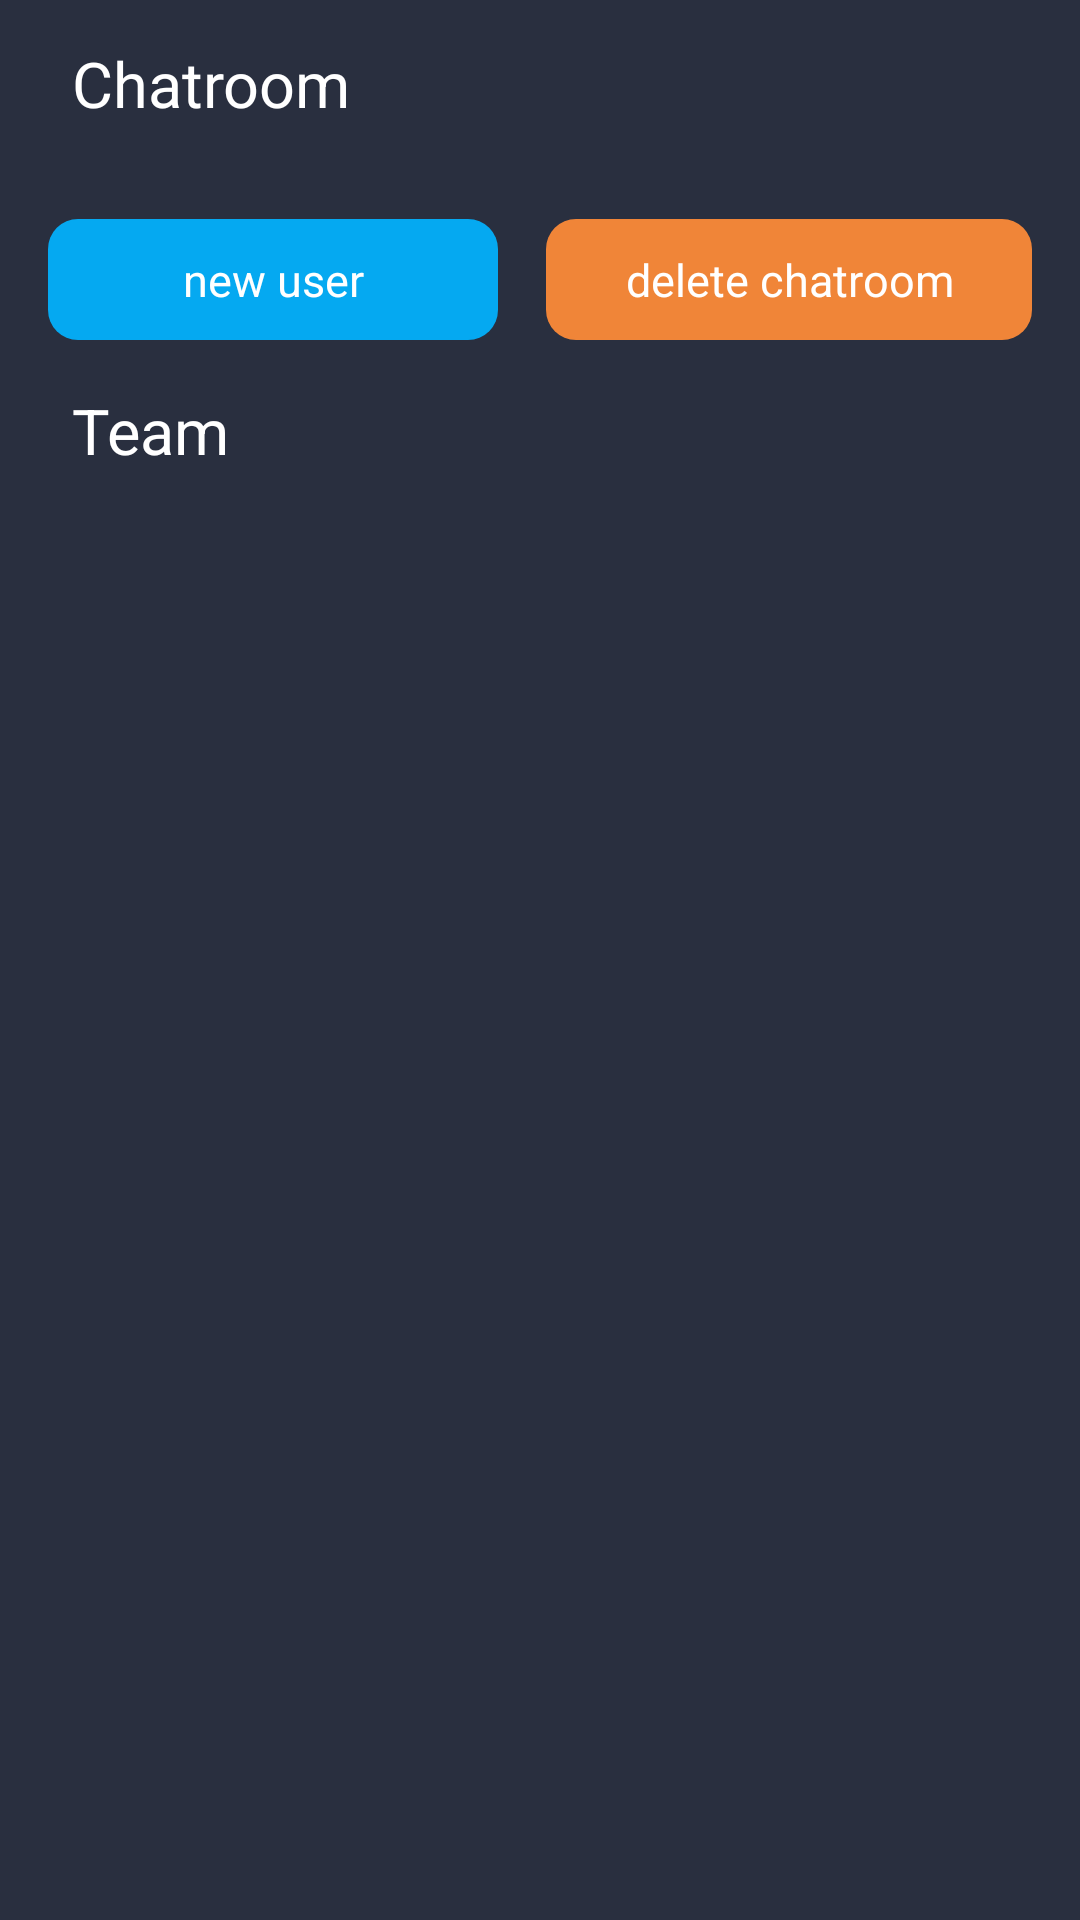

Android layout source for this screen:
<!-- AndroidManifest.xml: application theme AppTheme -->
<!-- res/layout/activity_screen_chat_room.xml -->
<?xml version="1.0" encoding="utf-8"?>
<LinearLayout xmlns:android="http://schemas.android.com/apk/res/android"
    xmlns:app="http://schemas.android.com/apk/res-auto"
    xmlns:tools="http://schemas.android.com/tools"
    android:layout_width="match_parent"
    android:layout_height="match_parent"
    android:orientation="vertical"
    tools:context=".ui.MainActivity">

    <androidx.appcompat.widget.Toolbar
        android:id="@+id/my_toolbar"
        android:layout_width="match_parent"
        android:layout_height="?actionBarSize"
        android:layout_marginBottom="1dp"
        android:background="?attr/colorPrimary"
        android:theme="@style/ThemeOverlay.AppCompat.ActionBar"
        app:popupTheme="@style/ThemeOverlay.AppCompat.Light">

        <androidx.appcompat.widget.AppCompatTextView
            android:layout_width="wrap_content"
            android:layout_height="wrap_content"
            android:layout_marginStart="24dp"
            android:text="@string/chatroom"
            android:textColor="@color/color_white"
            android:textSize="21sp" />
    </androidx.appcompat.widget.Toolbar>

    <LinearLayout
        android:layout_width="match_parent"
        android:layout_height="wrap_content"
        android:layout_margin="16dp"
        android:orientation="horizontal">

        <androidx.appcompat.widget.AppCompatTextView
            android:layout_width="150dp"
            android:layout_height="wrap_content"
            android:layout_gravity="center_vertical"
            android:background="@drawable/round_blue_plus"
            android:gravity="center"
            android:text="new user"
            android:layout_marginEnd="16dp"
            android:textColor="@color/color_white"
            android:textColorHint="@color/gray_d"
            android:textSize="15sp" />

        <androidx.appcompat.widget.AppCompatTextView
            android:layout_width="match_parent"
            android:layout_height="wrap_content"
            android:layout_gravity="center_vertical"
            android:background="@drawable/round_delete_chatroom"
            android:gravity="center"
            android:text="delete chatroom"
            android:textColor="@color/color_white"
            android:textColorHint="@color/gray_d"
            android:textSize="15sp" />


    </LinearLayout>


    <androidx.appcompat.widget.AppCompatTextView
        android:layout_width="wrap_content"
        android:layout_height="wrap_content"
        android:layout_marginStart="24dp"
        android:text="Team"
        android:textColor="@color/color_white"
        android:textSize="21sp" />

    <androidx.recyclerview.widget.RecyclerView
        android:id="@+id/recycle_team"
        android:layout_width="match_parent"
        android:layout_height="wrap_content"
        android:layout_marginStart="16dp"
        android:layout_marginLeft="16dp"
        android:layout_marginTop="@dimen/margin_from_wall_8dp"
        android:layout_marginEnd="16dp"
        android:layout_marginRight="16dp"
        android:layout_marginBottom="1dp"
        android:clipToPadding="false"
        android:paddingTop="16dp" />


</LinearLayout>
<!-- resources referenced by this layout -->
<resources>
  <color name="color_white">#FFFFFF</color>
  <color name="gray_d">#FF8B8B8B</color>
  <!-- drawable round_blue_plus (drawable) -->
  <?xml version="1.0" encoding="UTF-8"?>
  <shape xmlns:android="http://schemas.android.com/apk/res/android">
      <solid android:color="@color/plus_bg" />
  
      <corners android:radius="10dp" />
  
      <padding android:left="10dp"
          android:right="10dp"
          android:top="10dp"
          android:bottom="10dp"/>
  </shape>
  <!-- drawable round_delete_chatroom (drawable) -->
  <?xml version="1.0" encoding="UTF-8"?>
  <shape xmlns:android="http://schemas.android.com/apk/res/android">
      <solid android:color="@color/del_chatroom" />
  
      <corners android:radius="10dp" />
  
      <padding android:left="10dp"
          android:right="10dp"
          android:top="10dp"
          android:bottom="10dp"/>
  </shape>
  <string name="chatroom">Chatroom</string>
  <style name="AppTheme" parent="Theme.AppCompat.Light.NoActionBar">
          
          <item name="colorPrimary">@color/colorPrimary</item>
          <item name="colorPrimaryDark">@color/colorPrimaryDark</item>
          <item name="colorAccent">@color/colorAccent</item>
  
          <item name="android:windowBackground">@color/colorPrimary</item>
      </style>
  <color name="plus_bg">#05A9F1</color>
  <color name="del_chatroom">#F08538</color>
  <color name="colorPrimary">#292F3F</color>
  <color name="colorPrimaryDark">#292F3F</color>
  <color name="colorAccent">#05A9F1</color>
</resources>
